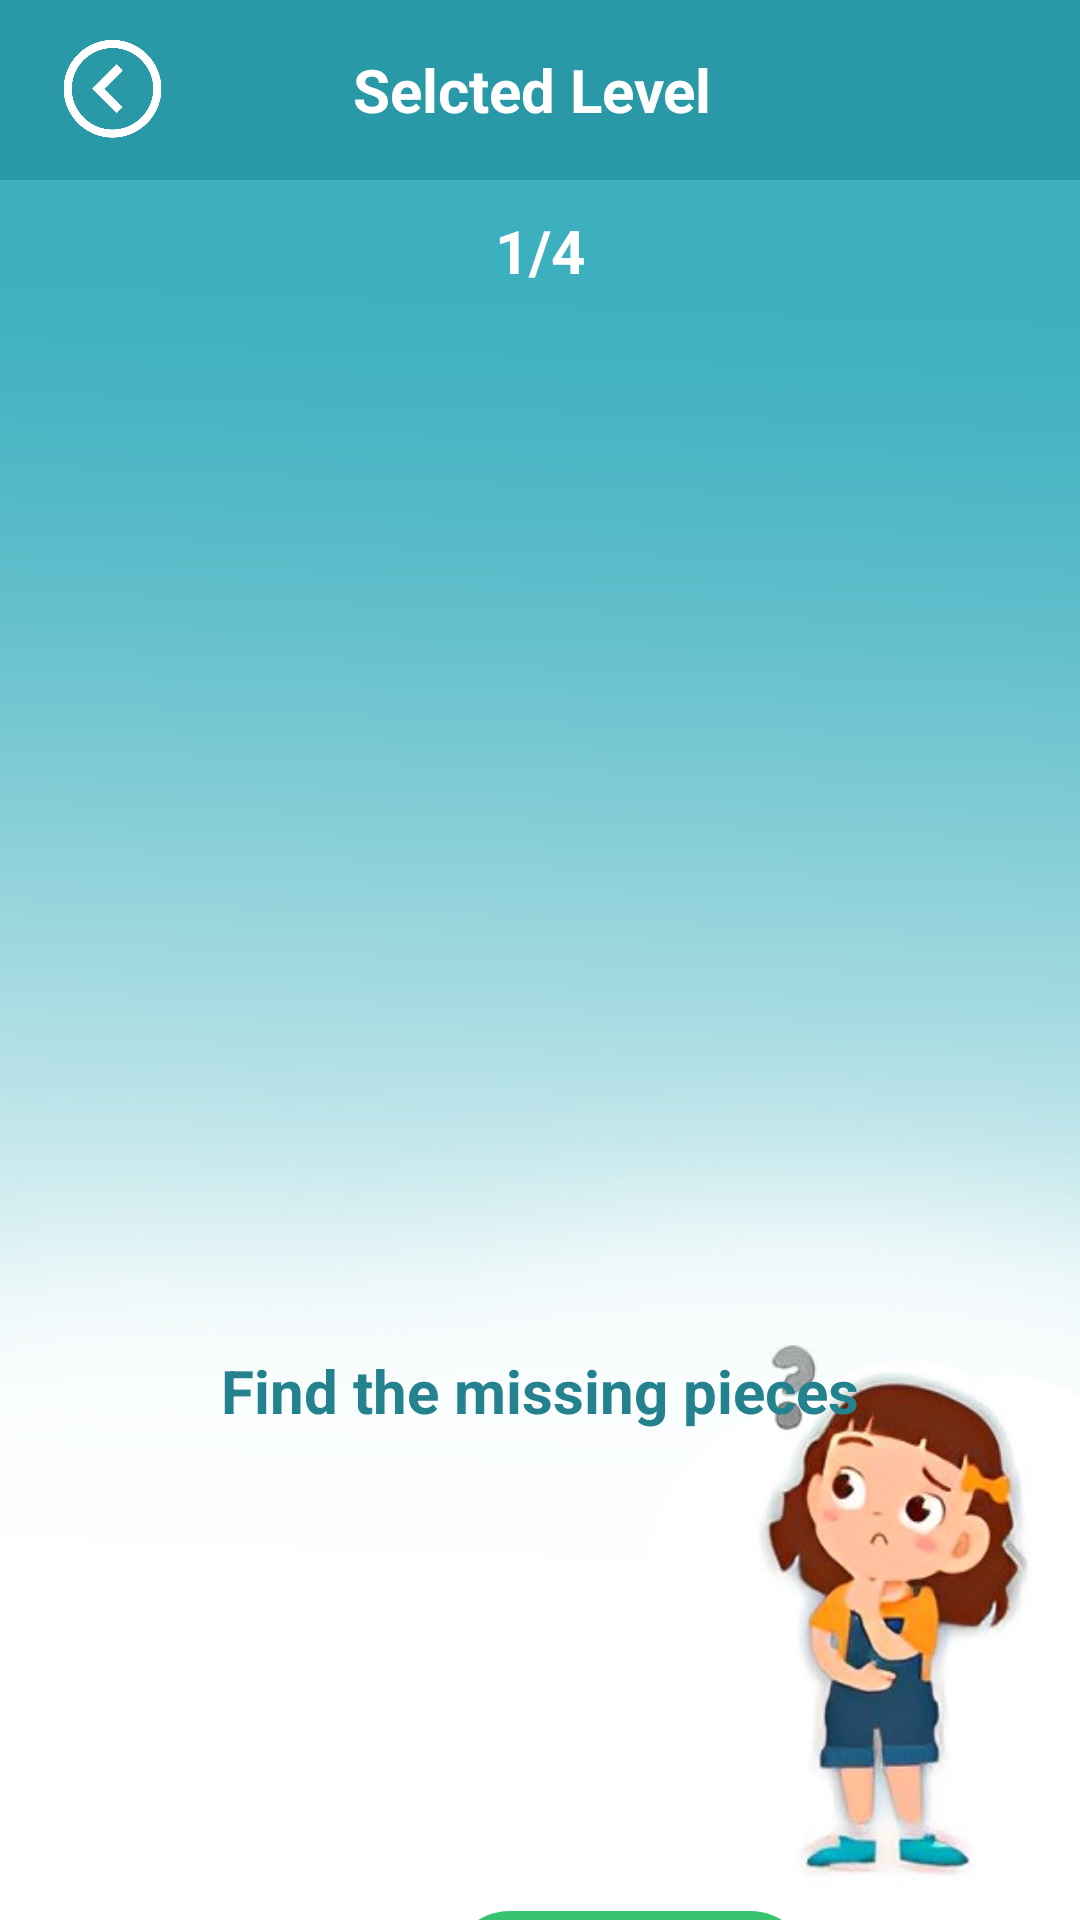

This screen was rendered from an Android layout file. Write that file and the resources it references.
<!-- AndroidManifest.xml: application theme Theme.Solvychi -->
<!-- res/layout/activity_puzzle.xml -->
<?xml version="1.0" encoding="utf-8"?>
<LinearLayout xmlns:android="http://schemas.android.com/apk/res/android"
    xmlns:app="http://schemas.android.com/apk/res-auto"
    xmlns:tools="http://schemas.android.com/tools"
    android:layout_width="match_parent"
    android:layout_height="match_parent"
    android:orientation="vertical"
    android:background="@drawable/quiz_back"
    tools:context=".PuzzleActivity">
    <RelativeLayout
        android:layout_width="match_parent"
        android:layout_height="60dp"
        android:background="#2998A7"
        >
        <ImageView
            android:id="@+id/backBtn"
            android:layout_width="35dp"
            android:layout_height="40dp"
            android:layout_centerVertical="true"
            android:layout_marginStart="20dp"
            android:src="@drawable/back1"
            />

        <TextView
            android:id="@+id/levelname"
            android:layout_width="wrap_content"
            android:layout_height="wrap_content"
            android:layout_centerInParent="true"
            android:text="Selcted Level "
            android:textColor="@color/white"
            android:textSize="20sp"
            android:textStyle="bold" />
        <LinearLayout
            android:layout_width="wrap_content"
            android:layout_height="wrap_content"
            android:layout_alignParentEnd="true"
            android:layout_centerVertical="true"
            android:layout_marginEnd="10dp"
            android:gravity="center"
            android:orientation="horizontal"
            >

        </LinearLayout>
    </RelativeLayout>
    <TextView
        android:id="@+id/answers"
        android:layout_width="wrap_content"
        android:layout_height="30dp"
        android:layout_gravity="center"
        android:layout_marginTop="10dp"
        android:textStyle="bold"
        android:textSize="20dp"
        android:elevation="1dp"
        android:paddingStart="15dp"
        android:paddingEnd="15dp"
        android:text="1/4"
        android:textColor="#FFFFFF"
        />


    <ImageView

        android:id="@+id/quiz_image"
        android:layout_width="360dp"
        android:layout_height="350dp"
        android:layout_gravity="center"

        android:lineSpacingExtra="6dp"

        android:textColor="@color/blue" />

    <TextView
        android:id="@+id/textTitle"
        android:textSize="20sp"
        android:textColor="#24818E"
        android:text="Find the missing pieces"
        android:layout_marginRight="28dp"
        android:layout_marginLeft="28dp"
        android:layout_width="match_parent"
        android:textStyle="bold"

        android:textAlignment="center"
        android:layout_height="wrap_content"/>
    <LinearLayout
        android:id="@+id/layoutParent"
        android:layout_width="match_parent"
        android:layout_height="wrap_content"
        android:gravity="center"
        android:orientation="horizontal">
        <ImageView
            android:id="@+id/choice1"
            android:layout_width="90dp"
            android:layout_height="90dp"

            android:layout_margin="10dp"/>
        <ImageView
            android:id="@+id/choice2"

            android:layout_width="90dp"
            android:layout_height="90dp"

            android:layout_margin="10dp"/>
        <ImageView
            android:id="@+id/choice3"

            android:layout_width="90dp"
            android:layout_height="90dp"

            android:layout_margin="10dp"/>

    </LinearLayout>
    <androidx.appcompat.widget.AppCompatButton
        android:id="@+id/nextBtn"
        android:layout_width="120dp"
        android:layout_height="50dp"
        android:layout_marginStart="150dp"
        android:layout_marginTop="50dp"
        android:layout_marginEnd="0dp"
        android:textColor="@color/white"
        android:background="@drawable/round_back_green20"
        android:text="Next"/>
</LinearLayout>
<!-- resources referenced by this layout -->
<resources>
  <color name="blue">#234d7d</color>
  <color name="white">#FFFFFFFF</color>
  <!-- drawable back1: png bitmap (drawable, 27610 bytes) -->
  <!-- drawable quiz_back: png bitmap (drawable, 118070 bytes) -->
  <!-- drawable round_back_green20 (drawable) -->
  <?xml version="1.0" encoding="utf-8"?>
  <shape xmlns:android="http://schemas.android.com/apk/res/android"
      android:shape="rectangle">
  
      <solid android:color="#38C371"/>
      <corners android:radius="20dp"/>
  </shape>
  <style name="Theme.Solvychi" parent="Theme.MaterialComponents.DayNight.NoActionBar">
          
          <item name="colorPrimary">#E76465</item>
          <item name="colorPrimaryVariant">@color/purple_700</item>
          <item name="colorOnPrimary">@color/white</item>
          
          <item name="colorSecondary">@color/teal_200</item>
          <item name="colorSecondaryVariant">@color/teal_700</item>
          <item name="colorOnSecondary">@color/black</item>
          
          <item name="android:statusBarColor">#2998A7</item>
          
      </style>
  <color name="purple_700">#FF3700B3</color>
  <color name="teal_200">#FF03DAC5</color>
  <color name="teal_700">#FF018786</color>
  <color name="black">#FF000000</color>
</resources>
